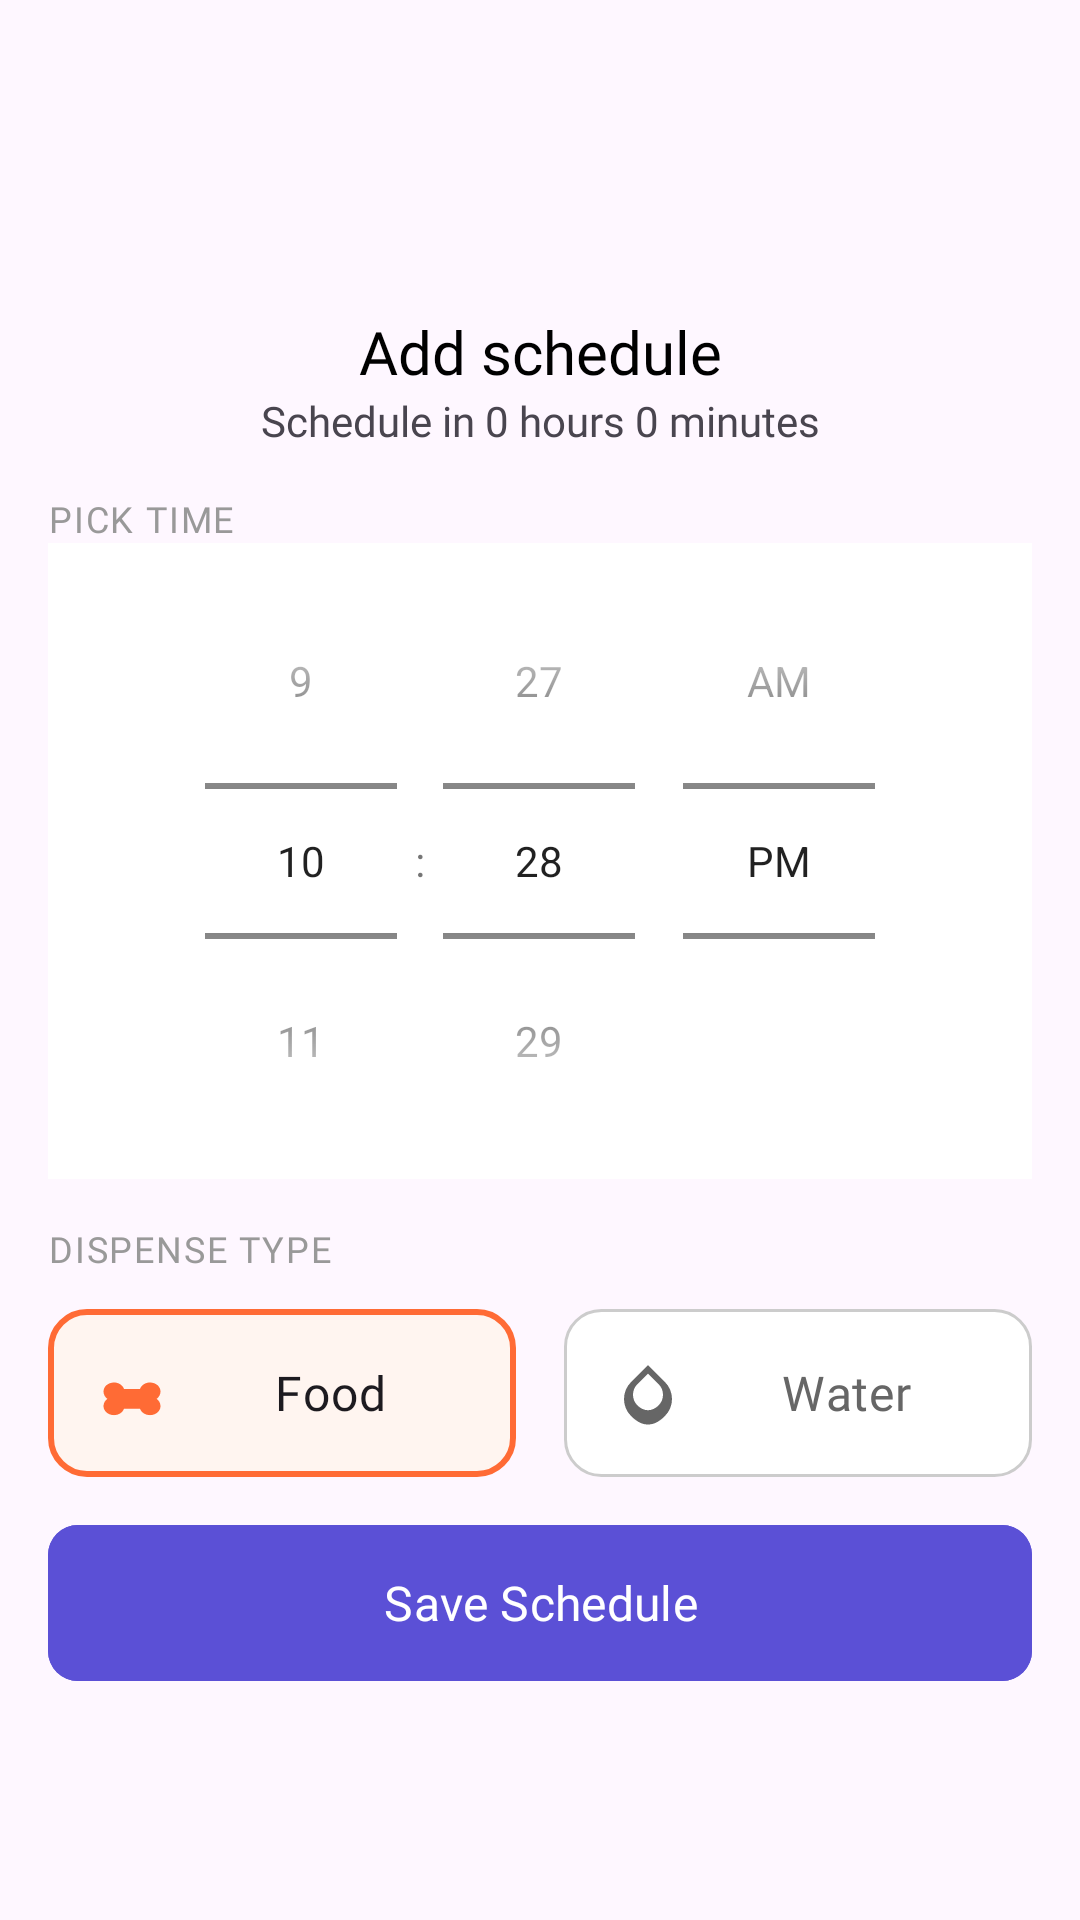

Write the Android layout XML for this screen, with the resource values it uses.
<!-- AndroidManifest.xml: application theme Theme.PawPal_FInal -->
<!-- res/layout/fragment_create_schedule.xml -->
<?xml version="1.0" encoding="utf-8"?>
<LinearLayout xmlns:android="http://schemas.android.com/apk/res/android"
    android:layout_width="match_parent"
    android:layout_height="wrap_content"
    xmlns:app="http://schemas.android.com/apk/res-auto"
    android:orientation="vertical"
    android:background="@drawable/bg_bottom_sheet"
    android:padding="16dp">

    <View
        android:layout_width="40dp"
        android:layout_height="4dp"
        android:layout_gravity="center_horizontal"
        android:layout_marginTop="8dp"
        android:layout_marginBottom="16dp" />

    <LinearLayout
        android:layout_width="match_parent"
        android:layout_height="match_parent"
        android:gravity="center"
        android:orientation="vertical">

        <TextView
            android:layout_width="match_parent"
            android:layout_height="wrap_content"
            android:fontFamily="@font/nunito_sans_extrabold"
            android:gravity="center"
            android:text="Add schedule"
            android:textColor="@color/black"
            android:textSize="20sp" />

        <TextView
            android:id="@+id/tvScheduleDiff"
            android:layout_width="match_parent"
            android:layout_height="wrap_content"
            android:layout_marginBottom="15dp"
            android:fontFamily="@font/nunito_sans_extrabold"
            android:gravity="center"
            android:text="Schedule in 0 hours 0 minutes"
            android:textSize="14sp" />

        <TextView
            android:layout_width="wrap_content"
            android:layout_height="wrap_content"
            android:layout_gravity="center|start"
            android:fontFamily="@font/nunito_sans_extrabold"
            android:letterSpacing="0.05"
            android:text="PICK TIME"
            android:textColor="#999999"
            android:textSize="12sp" />

        <TimePicker
            android:id="@+id/timePicker"
            android:layout_width="match_parent"
            android:layout_height="wrap_content"
            android:layout_marginBottom="15dp"
            android:background="@android:color/white"
            android:theme="@style/ThemeOverlay.MaterialComponents.Light"
            android:timePickerMode="spinner" />

        <TextView
            android:id="@+id/tvDispenseType"
            android:layout_width="wrap_content"
            android:layout_height="wrap_content"
            android:layout_gravity="center|start"
            android:layout_marginBottom="12dp"
            android:fontFamily="@font/nunito_sans_extrabold"
            android:letterSpacing="0.05"
            android:text="DISPENSE TYPE"
            android:textColor="#999999"
            android:textSize="12sp" />

        <RadioGroup
            android:id="@+id/rgDispenseType"
            android:layout_width="match_parent"
            android:layout_height="wrap_content"
            android:orientation="horizontal"
            android:layout_marginBottom="12dp"
            android:checkedButton="@id/rbFood">

            <RadioButton
                android:id="@+id/rbFood"
                android:layout_width="0dp"
                android:layout_height="56dp"
                android:layout_weight="1"
                android:layout_marginEnd="8dp"
                android:text="Food"
                android:textColor="@color/dispense_type_text_food"
                android:textSize="16sp"
                android:textAllCaps="false"
                android:fontFamily="@font/nunito_sans_extrabold"
                android:button="@null"
                android:gravity="center"
                android:background="@drawable/selector_dispense_type_food"
                android:drawableStart="@drawable/ic_food"
                android:drawablePadding="8dp"
                android:paddingStart="16dp"
                android:paddingEnd="16dp" />

            <RadioButton
                android:id="@+id/rbWater"
                android:layout_width="0dp"
                android:layout_height="56dp"
                android:layout_weight="1"
                android:layout_marginStart="8dp"
                android:text="Water"
                android:textColor="@color/dispense_type_text_water"
                android:textSize="16sp"
                android:textAllCaps="false"
                android:fontFamily="@font/nunito_sans_extrabold"
                android:button="@null"
                android:gravity="center"
                android:background="@drawable/selector_dispense_type_water"
                android:drawableStart="@drawable/ic_water"
                android:drawablePadding="8dp"
                android:paddingStart="16dp"
                android:paddingEnd="16dp" />

        </RadioGroup>

        <LinearLayout
            android:layout_width="match_parent"
            android:layout_height="wrap_content"
            android:gravity="center"
            android:orientation="horizontal">

            <com.google.android.material.button.MaterialButton
                android:id="@+id/btnCancel"
                android:layout_width="match_parent"
                android:layout_height="60dp"
                android:layout_gravity="center"
                android:backgroundTint="#5B50D6"
                android:fontFamily="@font/nunito_sans_extrabold"
                android:text="Save Schedule"
                android:textColor="@color/white"
                android:textSize="16sp"
                app:cornerRadius="10dp" />


        </LinearLayout>

    </LinearLayout>

</LinearLayout>
<!-- resources referenced by this layout -->
<resources>
  <color name="black">#FF000000</color>
  <color name="white">#FFFFFFFF</color>
  <!-- drawable ic_food (drawable) -->
  <?xml version="1.0" encoding="utf-8"?>
  <selector xmlns:android="http://schemas.android.com/apk/res/android">
      <item android:state_checked="true" android:drawable="@drawable/selector_food_selected" />
      <item android:drawable="@drawable/selector_food_unselected" />
  </selector>
  <!-- drawable ic_water (drawable) -->
  <?xml version="1.0" encoding="utf-8"?>
  <selector xmlns:android="http://schemas.android.com/apk/res/android">
      <item android:state_checked="true" android:drawable="@drawable/selector_water_selected" />
      <item android:drawable="@drawable/selector_water_unselected" />
  </selector>
  <!-- drawable selector_dispense_type_food (drawable) -->
  <?xml version="1.0" encoding="utf-8"?>
  <selector xmlns:android="http://schemas.android.com/apk/res/android">
      <item android:state_checked="true">
          <shape android:shape="rectangle">
              <solid android:color="#FFF5F0" />
              <stroke android:width="2dp" android:color="#FF6B35" />
              <corners android:radius="12dp" />
          </shape>
      </item>
      <item>
          <shape android:shape="rectangle">
              <solid android:color="#FFFFFF" />
              <stroke android:width="1dp" android:color="#CCCCCC" />
              <corners android:radius="12dp" />
          </shape>
      </item>
  </selector>
  <!-- drawable selector_dispense_type_water (drawable) -->
  <?xml version="1.0" encoding="utf-8"?>
  <selector xmlns:android="http://schemas.android.com/apk/res/android">
      <item android:state_checked="true">
          <shape android:shape="rectangle">
              <solid android:color="#E3F2FD" />
              <stroke android:width="2dp" android:color="#2196F3" />
              <corners android:radius="12dp" />
          </shape>
      </item>
      <item>
          <shape android:shape="rectangle">
              <solid android:color="#FFFFFF" />
              <stroke android:width="1dp" android:color="#CCCCCC" />
              <corners android:radius="12dp" />
          </shape>
      </item>
  </selector>
  <style name="Theme.PawPal_FInal" parent="Base.Theme.PawPal_FInal" />
  <!-- drawable selector_water_selected (drawable) -->
  <?xml version="1.0" encoding="utf-8"?>
  <vector xmlns:android="http://schemas.android.com/apk/res/android"
      android:width="24dp"
      android:height="24dp"
      android:viewportWidth="24"
      android:viewportHeight="24">
      <path
          android:fillColor="#2196F3"
          android:pathData="M12,2.69l5.66,5.66c3.12,3.12 3.12,8.19 0,11.31C15.54,21.78 13.77,22.5 12,22.5s-3.54,-0.72 -5.66,-2.83c-3.12,-3.12 -3.12,-8.19 0,-11.31L12,2.69M12,5.51L8.46,9.05c-1.95,1.95 -1.95,5.12 0,7.07C9.41,17.07 10.7,17.75 12,17.75s2.59,-0.68 3.54,-1.63c1.95,-1.95 1.95,-5.12 0,-7.07L12,5.51z"/>
  </vector>
  <!-- drawable selector_water_unselected (drawable) -->
  <?xml version="1.0" encoding="utf-8"?>
  <vector xmlns:android="http://schemas.android.com/apk/res/android"
      android:width="24dp"
      android:height="24dp"
      android:viewportWidth="24"
      android:viewportHeight="24">
      <path
          android:fillColor="#666666"
          android:pathData="M12,2.69l5.66,5.66c3.12,3.12 3.12,8.19 0,11.31C15.54,21.78 13.77,22.5 12,22.5s-3.54,-0.72 -5.66,-2.83c-3.12,-3.12 -3.12,-8.19 0,-11.31L12,2.69M12,5.51L8.46,9.05c-1.95,1.95 -1.95,5.12 0,7.07C9.41,17.07 10.7,17.75 12,17.75s2.59,-0.68 3.54,-1.63c1.95,-1.95 1.95,-5.12 0,-7.07L12,5.51z"/>
  </vector>
  <style name="Base.Theme.PawPal_FInal" parent="Theme.Material3.DayNight.NoActionBar">
          
          
      </style>
</resources>
